Dataset: datasets (GitHub, rangbind/predict-watch-branch). Classes: Casio watch, Omega watch, Rolex watch, Seiko watch, Tag Heuer watch.

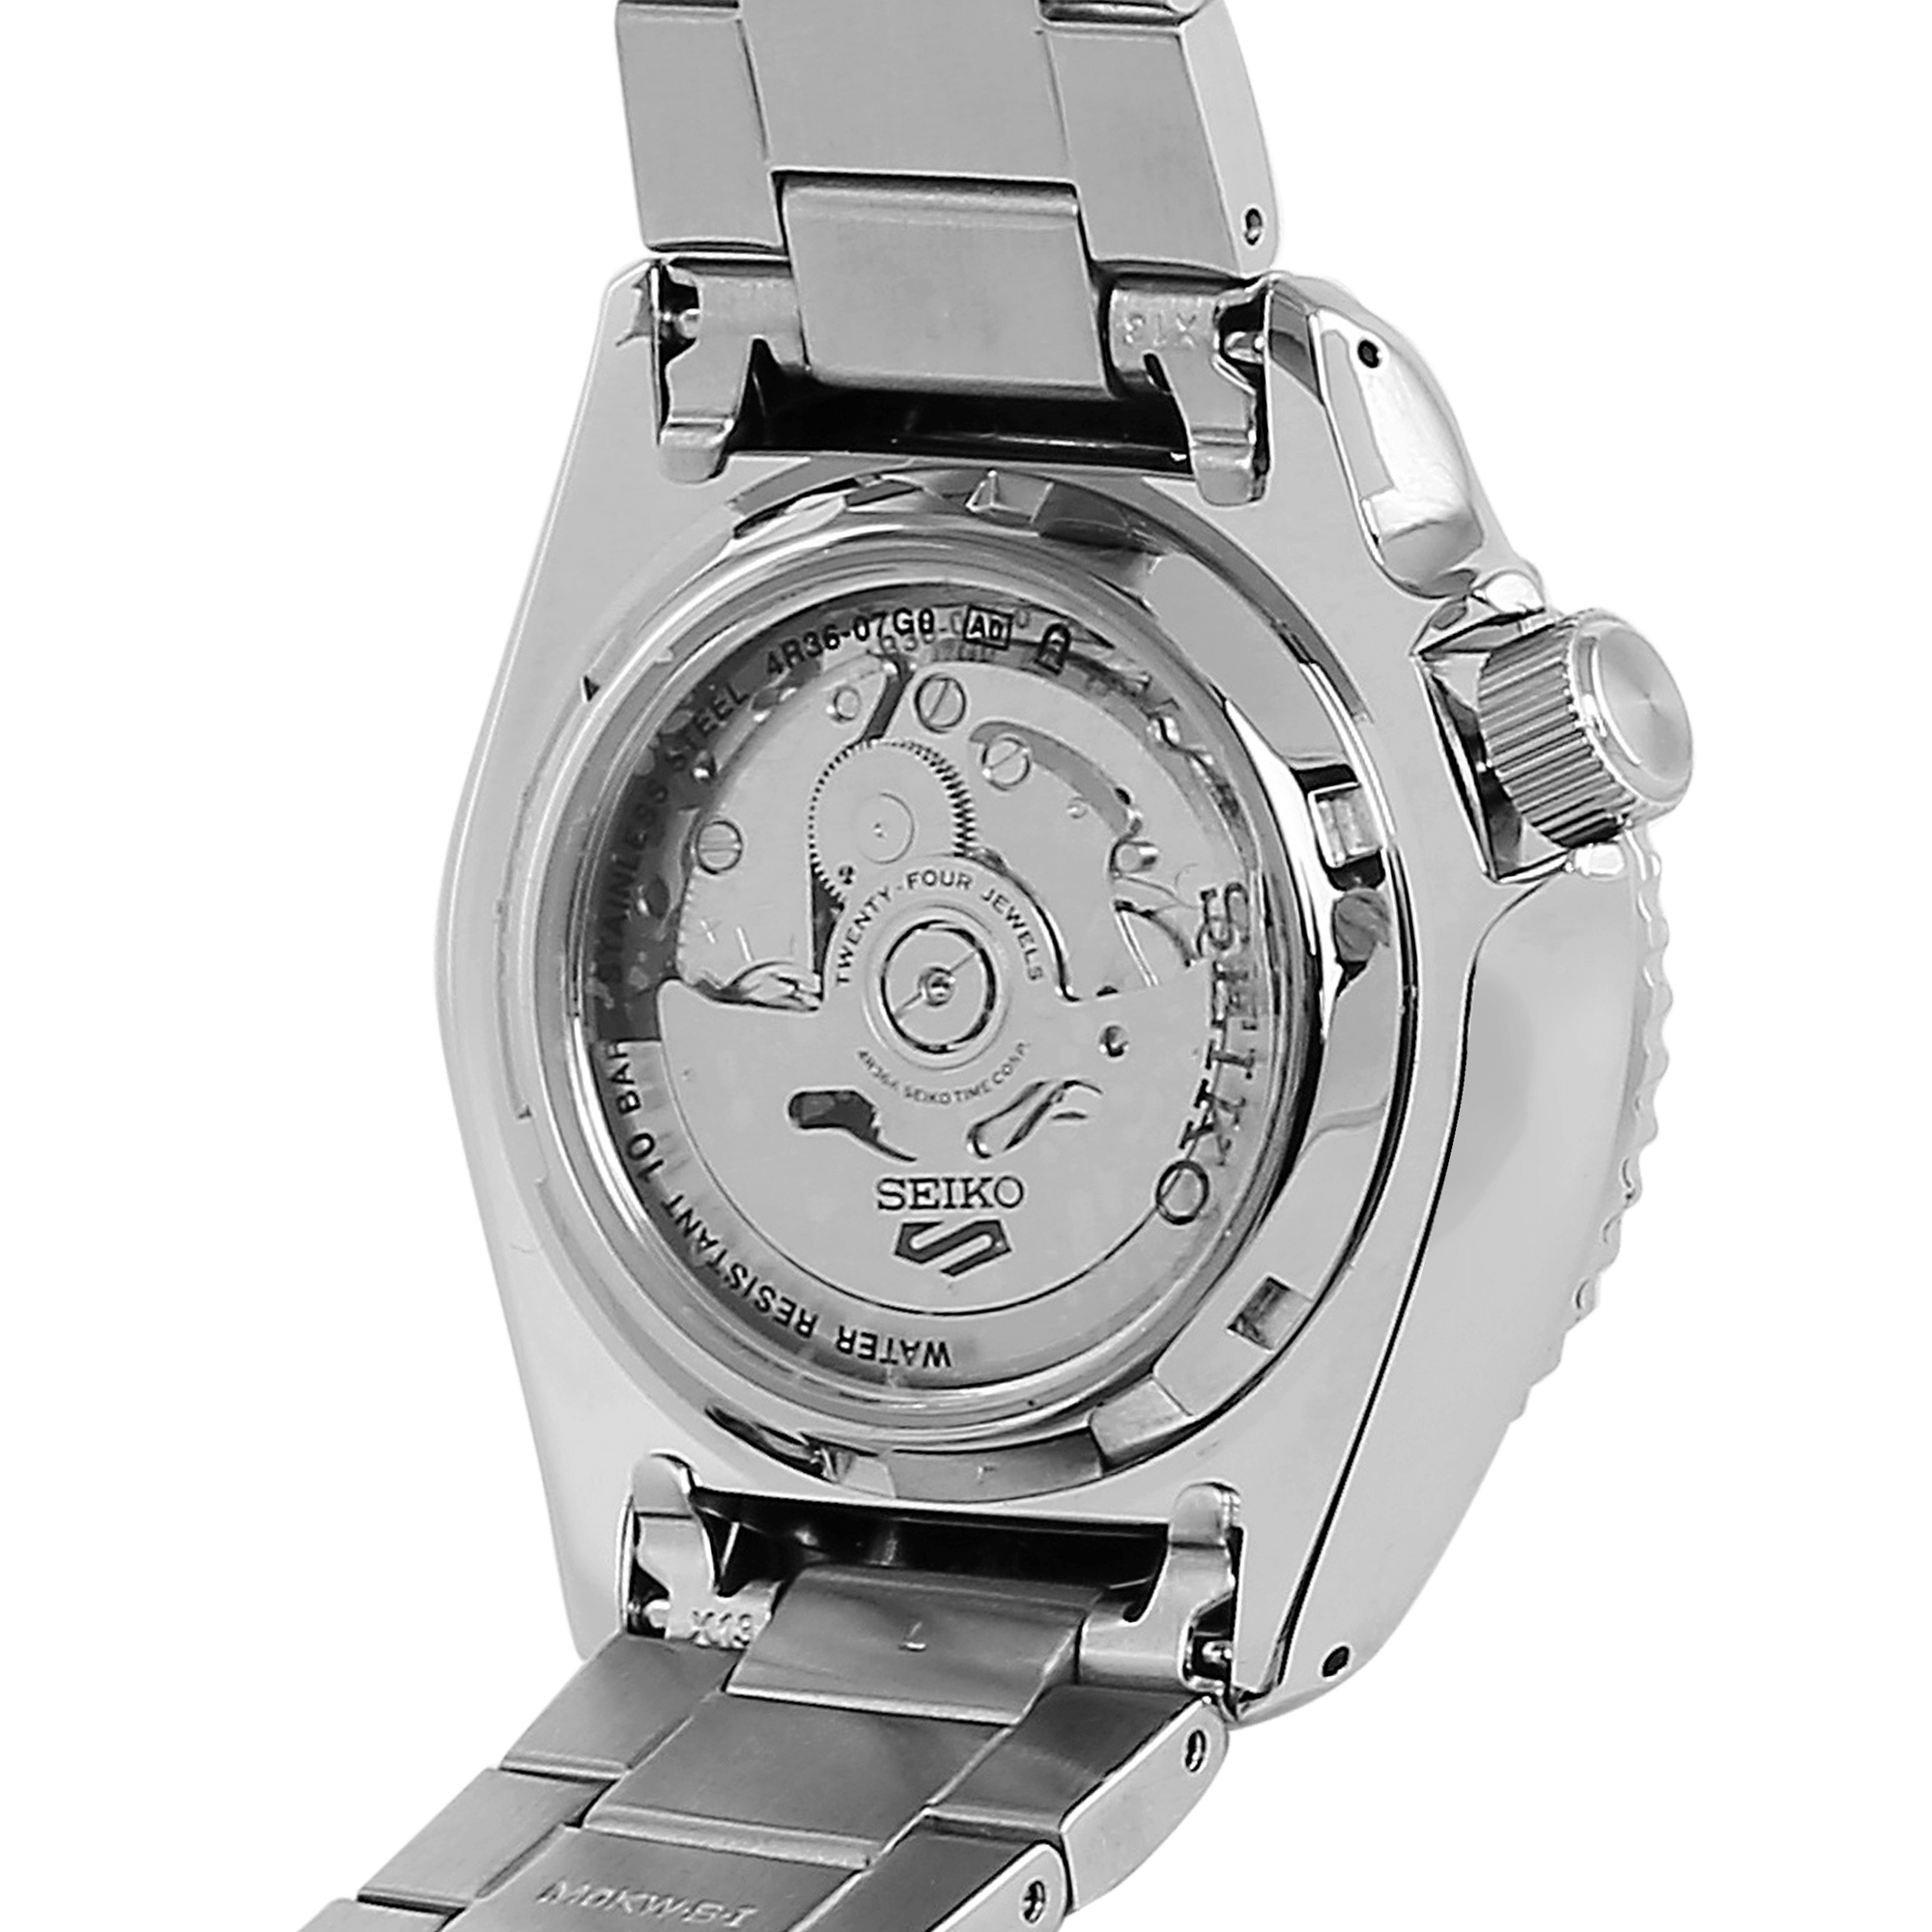
Label: Seiko watch

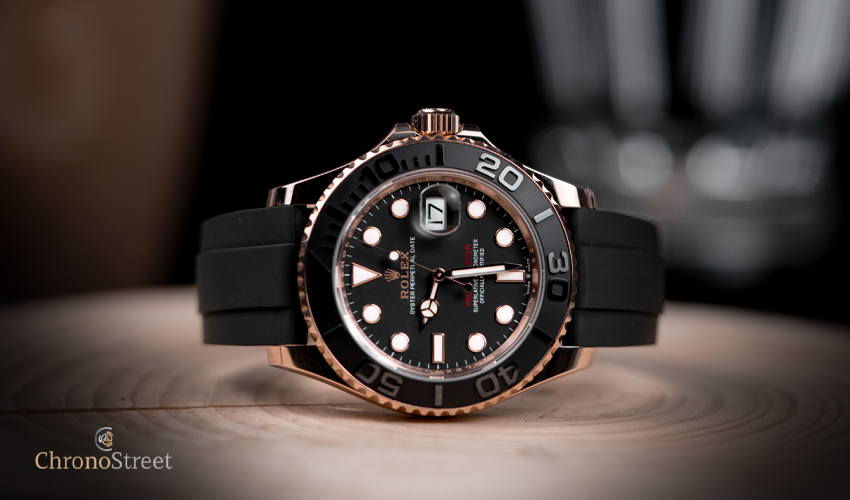
Label: Rolex watch

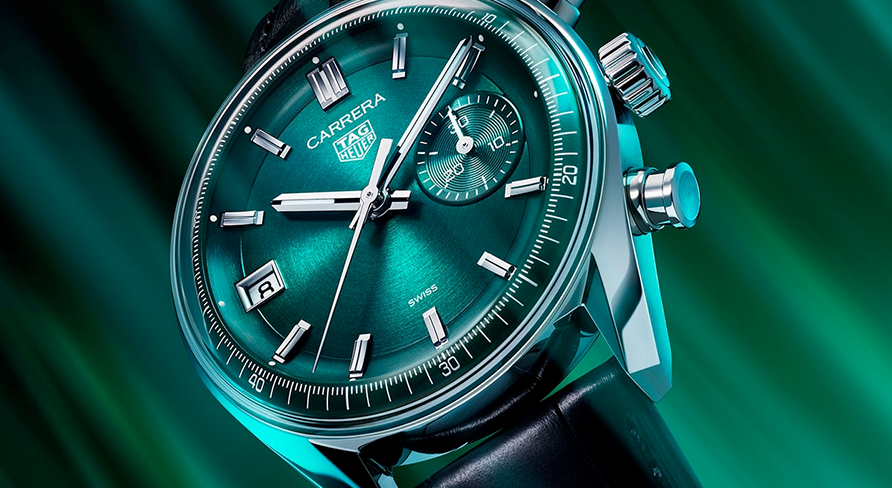
Label: Tag Heuer watch

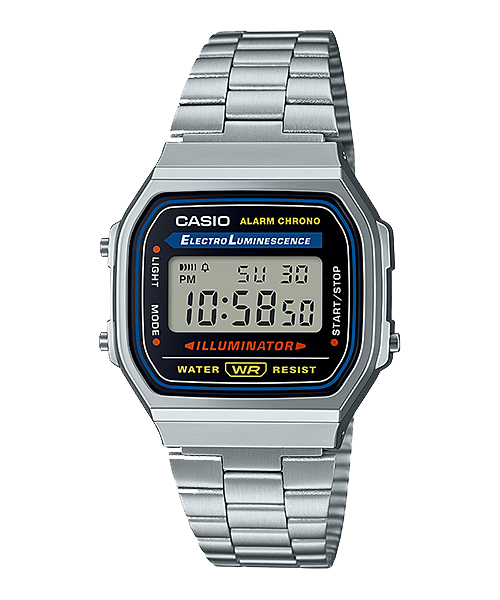
Label: Casio watch

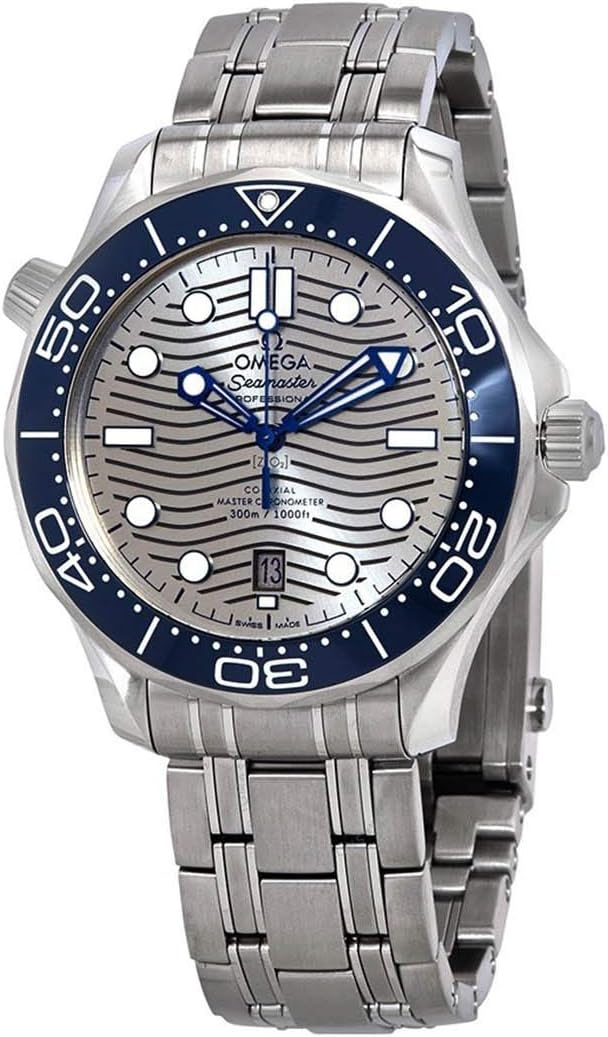
Label: Omega watch

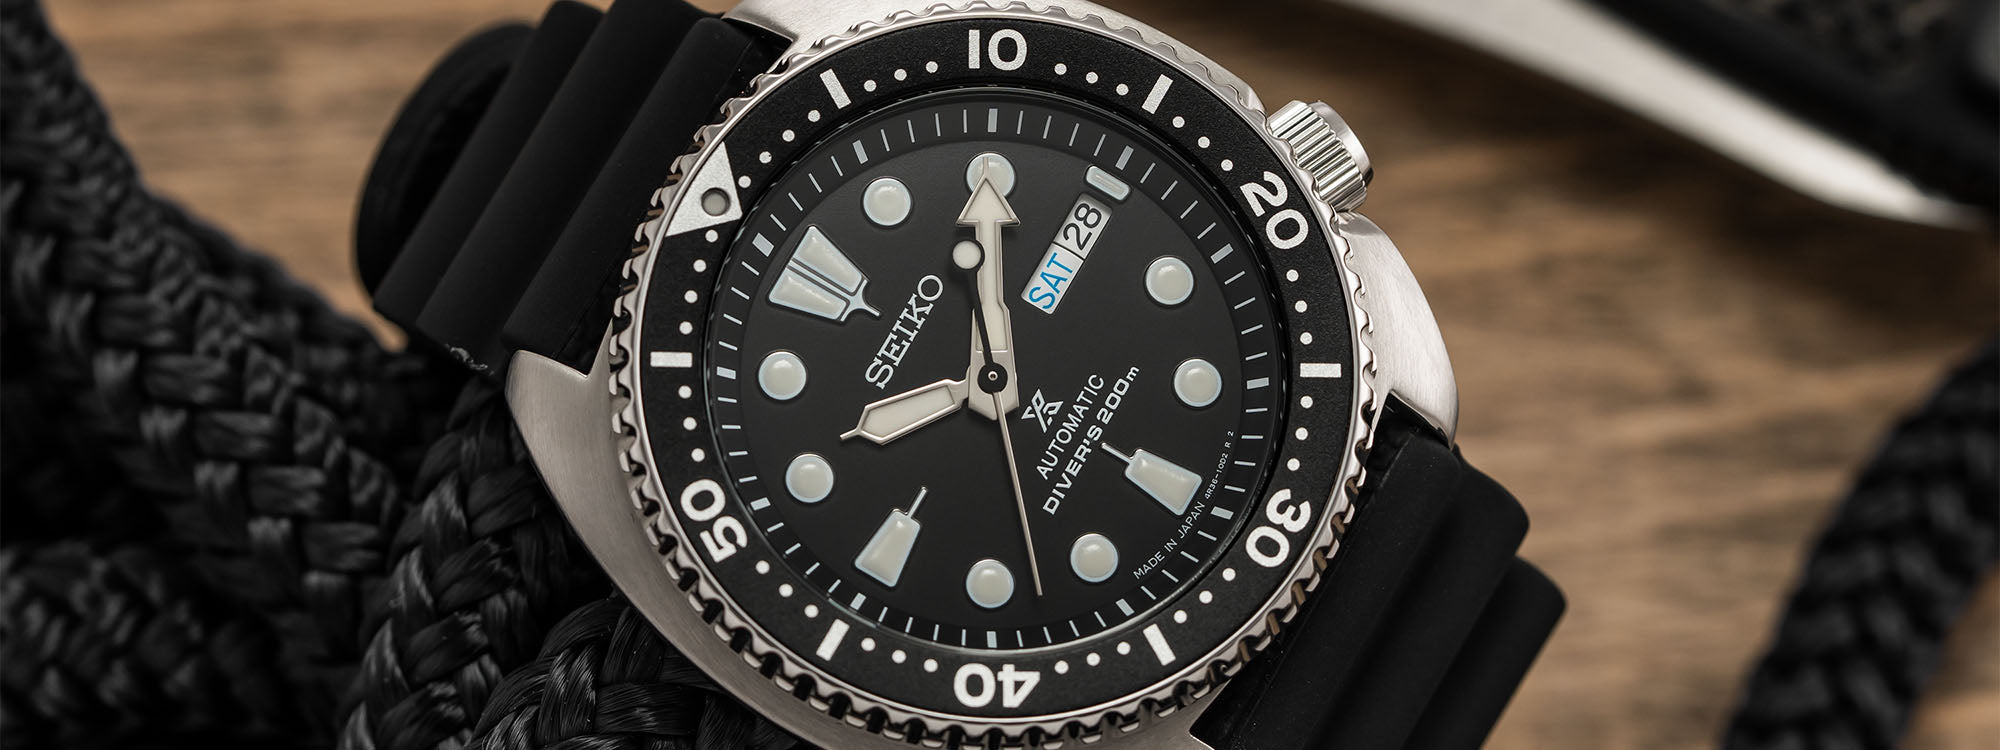
Label: Seiko watch
